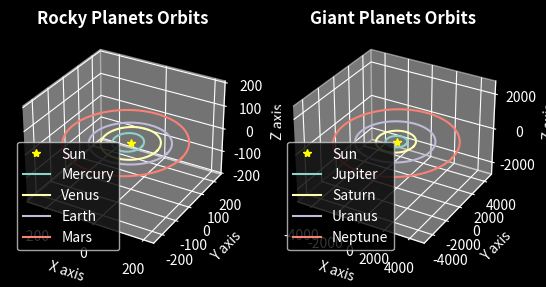

Write Python code to recreate this figure.
# IMPORT PACKAGES
import matplotlib.pyplot as plt
import numpy as np
from matplotlib.animation import FuncAnimation
from scipy.optimize import root
plt.style.use(['dark_background'])


# ORBITAL FUNCTIONS
def a(aph, e): # semi-major axis
    return aph/(1+e)

def orbit(e, a, phi, the): # rotation and translation elliptical parametrization
    x = (a*np.cos(phi)-a*e)
    y = a*np.sqrt(1-e**2)*np.sin(phi)*np.cos(the)
    z = -a*np.sqrt(1-e**2)*np.sin(phi)*np.sin(the)
    return x, y, z

phi = np.linspace(0, 2*np.pi, 500)

def kepler(t, E, T0, e): # function for the Newton-Raphson Method (target: eccentric anomaly)
    M = 2*np.pi/T0*t
    k = M-E+e*np.sin(E)
    return k


#PLANETARY DATA
e_r = np.array([.206, .007, .017, .094])
aph_r = np.array([69.8, 108.9, 152.1, 249.3])
a_r = a(aph_r, e_r)
T0_r = 24*3600*np.array([88, 108.9, 365.2, 249.3])
the_r = np.pi/180*np.array([-7, -3.4, 0, -1.8])
x_me, y_me, z_me = orbit(e_r[0], a_r[0], phi, the_r[0])
x_v, y_v, z_v = orbit(e_r[1], a_r[1], phi, the_r[1])
x_e, y_e, z_e = orbit(e_r[2], a_r[2], phi, the_r[2])
x_ma, y_ma, z_ma = orbit(e_r[3], a_r[3], phi, the_r[3])

e_g = np.array([.049, .052, .047, .01])
aph_g = np.array([816.4, 1506.5, 3001.4, 4558.9])
a_g = a(aph_g, e_g)
T0_g = 24*3600*np.array([4331, 10747, -30589, 59800])
the_g = np.pi/180*np.array([-1.3, -2.5, -.7, -1.8])
x_j, y_j, z_j = orbit(e_g[0], a_g[0], phi, the_g[0])
x_s, y_s, z_s = orbit(e_g[1], a_g[1], phi, the_g[1])
x_u, y_u, z_u = orbit(e_g[2], a_g[2], phi, the_g[2])
x_n, y_n, z_n = orbit(e_g[3], a_g[3], phi, the_g[3])


# PLANETARY PLOTS

fig, axes = plt.subplots(1, 2, subplot_kw={'projection': '3d'})
axes[0].plot(0, 0, 0, '*', label='Sun',color='yellow')
axes[0].plot(x_me, y_me, z_me, label='Mercury')
axes[0].plot(x_v, y_v, z_v, label='Venus')
axes[0].plot(x_e, y_e, z_e, label='Earth')
axes[0].plot(x_ma, y_ma, z_ma, label='Mars')
line1_r, = axes[0].plot([], [], [], 'o')
line2_r, = axes[0].plot([], [], [], 'o')
line3_r, = axes[0].plot([], [], [], 'o')
line4_r, = axes[0].plot([], [], [], 'o')
axes[0].set_zlim(-max(x_ma), max(x_ma))
axes[0].set_xlabel('X axis')
axes[0].set_ylabel('Y axis')
axes[0].set_zlabel('Z axis')
axes[0].set_title('Rocky Planets Orbits', fontweight='bold')
axes[0].legend()
axes[1].plot(0, 0, 0, '*', label='Sun',color='yellow')
axes[1].plot(x_j, y_j, z_j, label='Jupiter')
axes[1].plot(x_s, y_s, z_s, label='Saturn')
axes[1].plot(x_u, y_u, z_u, label='Uranus')
axes[1].plot(x_n, y_n, z_n, label='Neptune')
line1_g, = axes[1].plot([], [], [], 'o')
line2_g, = axes[1].plot([], [], [], 'o')
line3_g, = axes[1].plot([], [], [], 'o')
line4_g, = axes[1].plot([], [], [], 'o')
axes[1].set_zlim(-max(x_u), max(x_u))
axes[1].set_xlabel('X axis')
axes[1].set_ylabel('Y axis')
axes[1].set_zlabel('Z axis')
axes[1].set_title('Giant Planets Orbits', fontweight='bold')
axes[1].legend()


# ANIMATIONS

def animate(i):
    E0 = np.zeros(4)
    x_rocky = np.ones(4)
    y_rocky = np.ones(4)
    z_rocky = np.ones(4)
    for j in range(0, len(T0_r)):
        k = lambda E: kepler(i*24*3600, E, T0_r[j], e_r[j])
        #dkdE = lambda E: -1+e_r[j]
        E0[j] = root(k, E0[j]).x
        x_rocky[j], y_rocky[j], z_rocky[j] = orbit(e_r[j], a_r[j], E0[j], the_r[j])
    line1_r.set_data([x_rocky[0]], [y_rocky[0]])
    line1_r.set_3d_properties([z_rocky[0]])
    line2_r.set_data([x_rocky[1]], [y_rocky[1]])
    line2_r.set_3d_properties([z_rocky[1]])
    line3_r.set_data([x_rocky[2]], [y_rocky[2]])
    line3_r.set_3d_properties([z_rocky[2]])
    line4_r.set_data([x_rocky[3]], [y_rocky[3]])
    line4_r.set_3d_properties([z_rocky[3]])
    E0 = np.zeros(4)
    x_giant = np.ones(4)
    y_giant = np.ones(4)
    z_giant = np.ones(4)
    for w in range(0, len(T0_g)):
        k = lambda E: kepler(i*24*3600*100, E, T0_g[w], e_g[w])
        #dkdE = lambda E: -1+e_g[j]
        E0[w] = root(k, E0[w]).x
        x_giant[w], y_giant[w], z_giant[w] = orbit(e_g[w], a_g[w], E0[w], the_g[w])
    line1_g.set_data([x_giant[0]], [y_giant[0]])
    line1_g.set_3d_properties([z_giant[0]])
    line2_g.set_data([x_giant[1]], [y_giant[1]])
    line2_g.set_3d_properties([z_giant[1]])
    line3_g.set_data([x_giant[2]], [y_giant[2]])
    line3_g.set_3d_properties([z_giant[2]])
    line4_g.set_data([x_giant[3]], [y_giant[3]])
    line4_g.set_3d_properties([z_giant[3]])
    return line1_r, line2_r, line3_r, line4_r, line1_g, line2_g, line3_g, line4_g,

anime = FuncAnimation(fig, animate, frames=300, interval=10)
plt.show()
#anime_rocky.save('RockyPlanets.gif', writer='pillow', fps=10, dpi=100)
